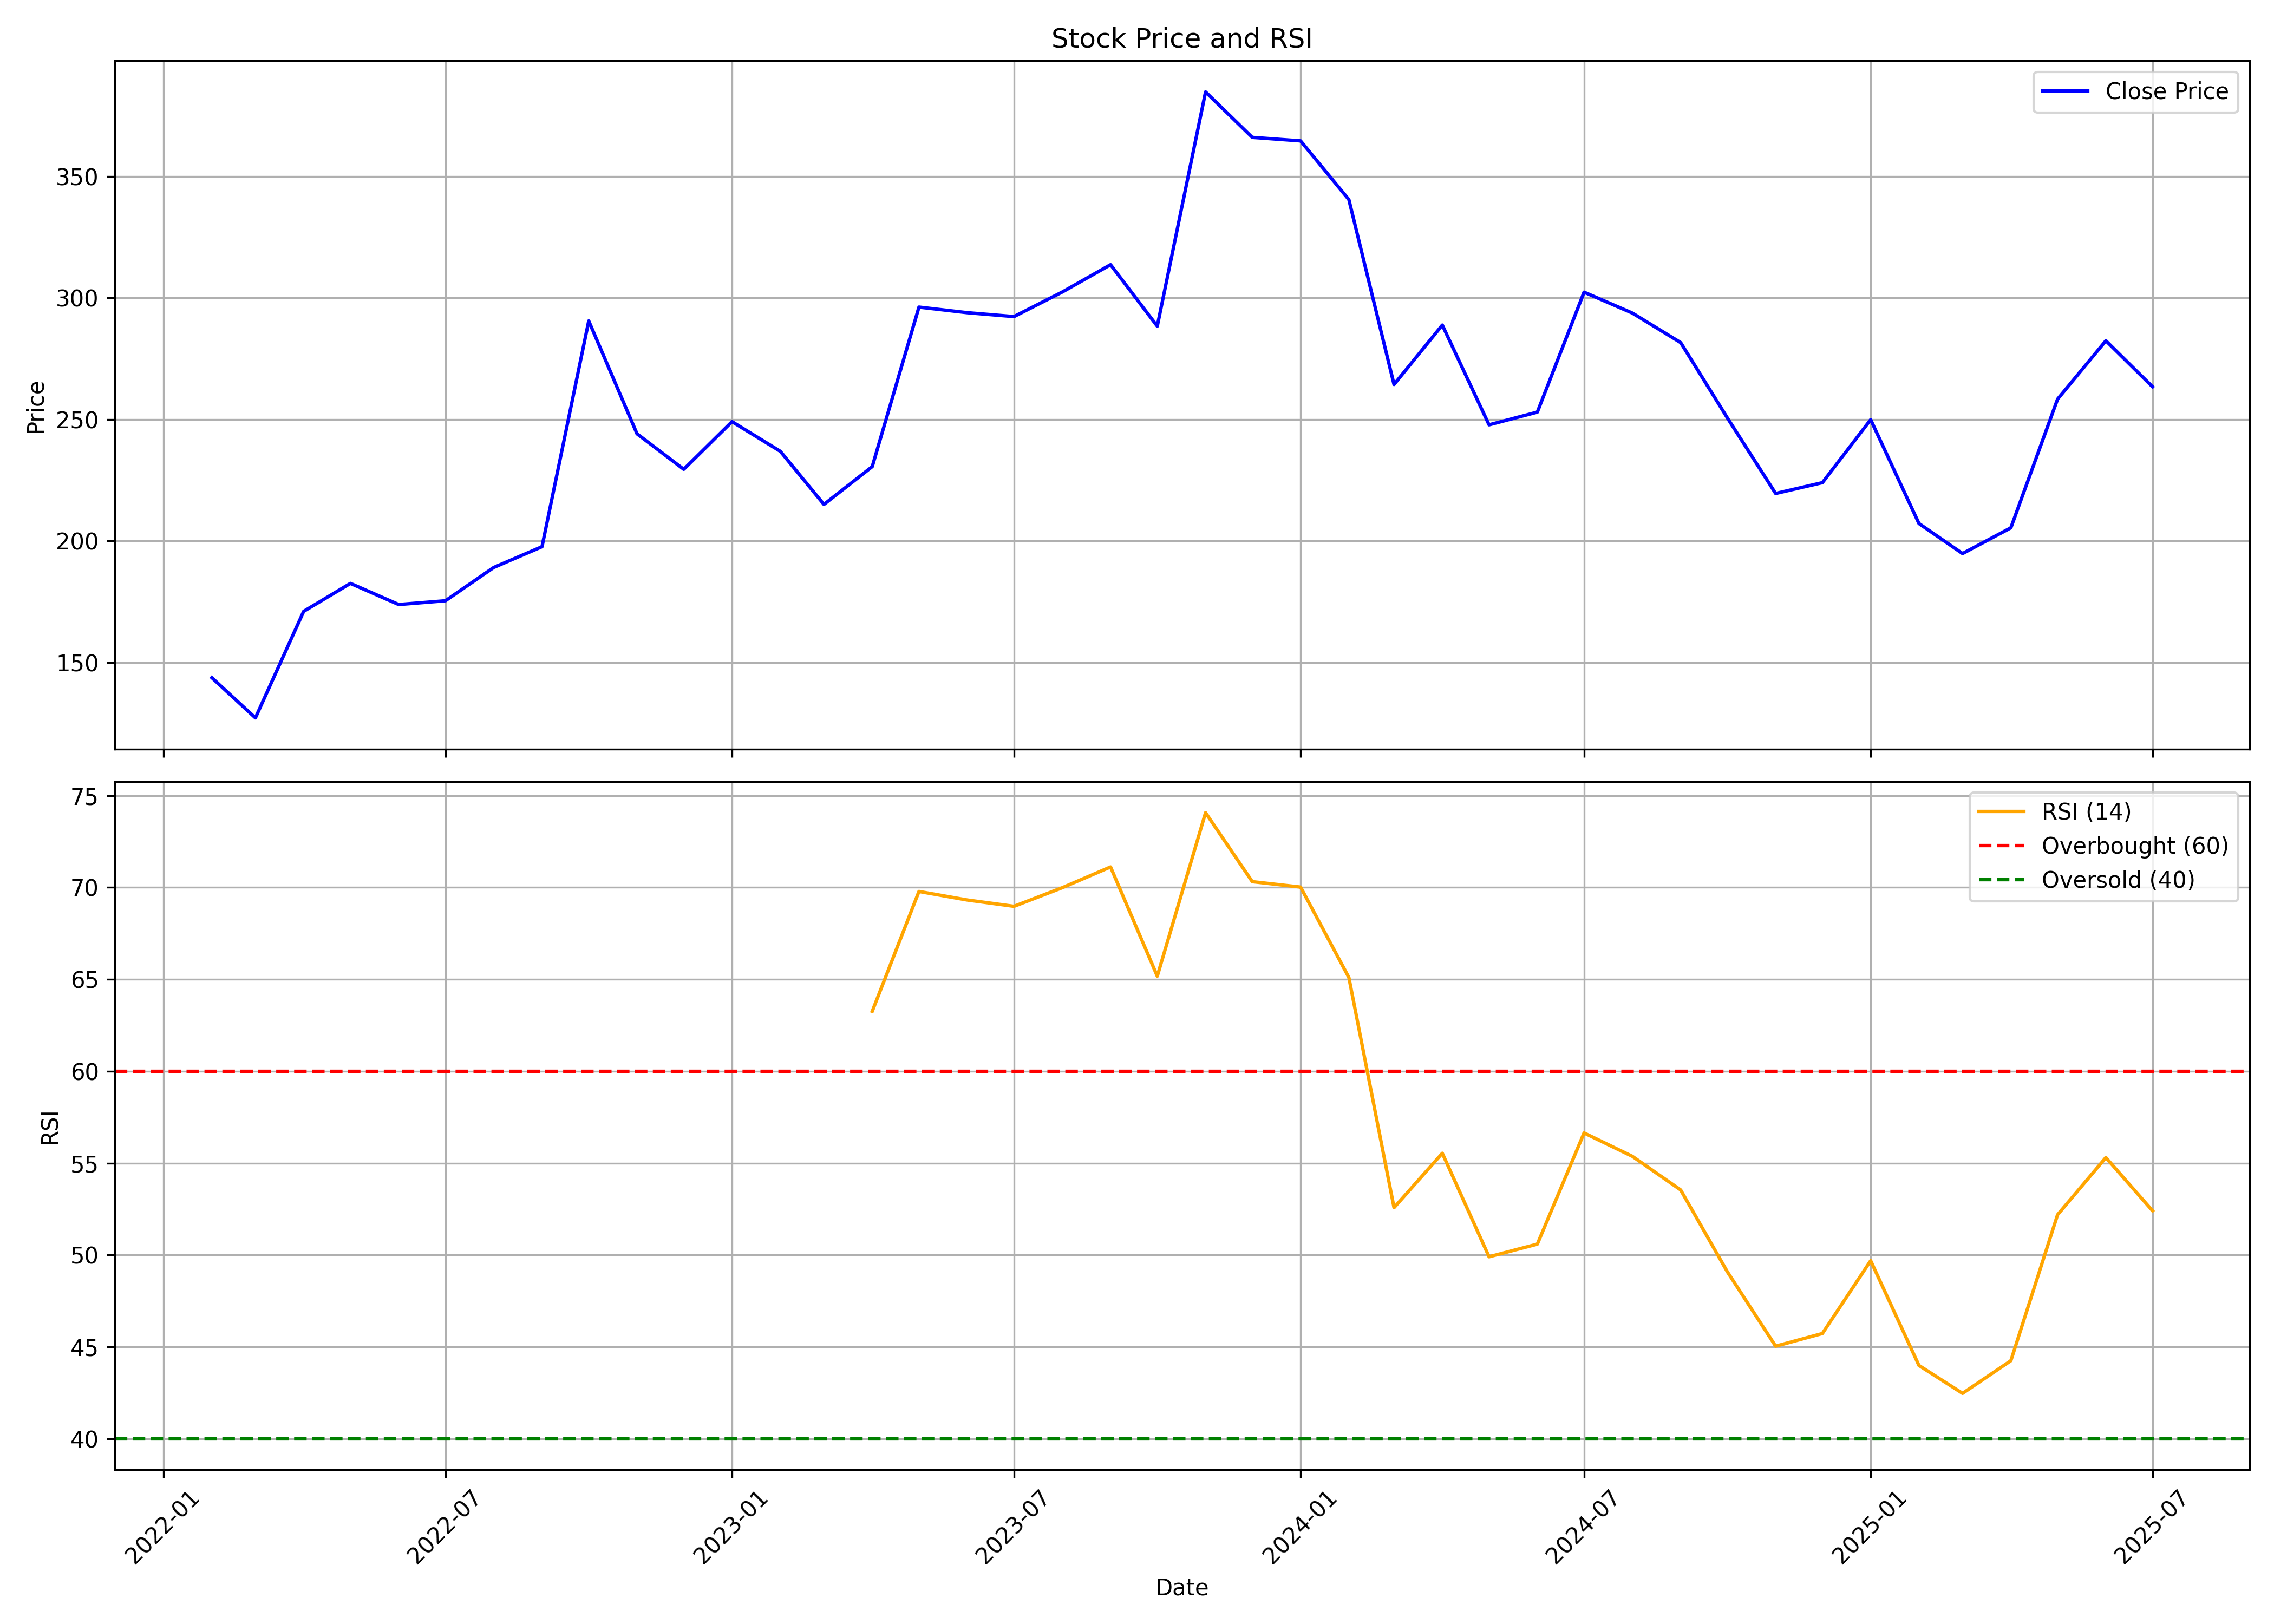

The file beside this chart, header and first rows:
, date, symbol, open, high, low, close, volume, rsi
0, 2022-02-01, MEGASTAR, 112.0, 165.0, 110.2, 143.7, 578349, 
1, 2022-03-01, MEGASTAR, 143.7, 150.9, 103.3, 127.2, 554355, 
2, 2022-04-01, MEGASTAR, 127.2, 178.0, 118.1, 171.0, 1113677, 
3, 2022-05-01, MEGASTAR, 169.1, 206.4, 155.4, 182.5, 966668, 
4, 2022-06-01, MEGASTAR, 180.2, 206.0, 134.0, 173.8, 344731, 
5, 2022-07-01, MEGASTAR, 172.0, 193.9, 165.0, 175.4, 231813, 
6, 2022-08-01, MEGASTAR, 178.0, 192.8, 165.1, 189.1, 127865, 
7, 2022-09-01, MEGASTAR, 186.9, 229.6, 162.8, 197.6, 555911, 
8, 2022-10-01, MEGASTAR, 188.6, 298.5, 186.6, 290.5, 298582, 
9, 2022-11-01, MEGASTAR, 299.0, 304.0, 235.0, 244.1, 262500, 
10, 2022-12-01, MEGASTAR, 247.0, 276.8, 209.1, 229.4, 218100, 
11, 2023-01-01, MEGASTAR, 236.0, 275.0, 216.2, 249.1, 340599, 
12, 2023-02-01, MEGASTAR, 256.0, 268.6, 226.6, 236.9, 315351, 
13, 2023-03-01, MEGASTAR, 236.0, 239.9, 197.0, 215.0, 500054, 
14, 2023-04-01, MEGASTAR, 224.0, 254.6, 219.1, 230.6, 305870, 63.26
15, 2023-05-01, MEGASTAR, 230.6, 308.0, 227.0, 296.2, 565912, 69.78
16, 2023-06-01, MEGASTAR, 301.0, 345.0, 278.6, 293.9, 588733, 69.32
17, 2023-07-01, MEGASTAR, 295.0, 347.0, 281.0, 292.3, 210783, 68.97
18, 2023-08-01, MEGASTAR, 286.5, 302.4, 271.0, 302.4, 169882, 69.98
19, 2023-09-01, MEGASTAR, 308.4, 323.8, 274.0, 313.6, 200284, 71.11
20, 2023-10-01, MEGASTAR, 313.6, 319.9, 276.1, 288.4, 185579, 65.17
21, 2023-11-01, MEGASTAR, 289.9, 405, 281, 384.8, 1382806, 74.06
22, 2023-12-01, MEGASTAR, 395.0, 395.0, 352.5, 366, 891495, 70.31
23, 2024-01-01, MEGASTAR, 365.0, 380.0, 352.0, 364.6, 354863, 70.02
24, 2024-02-01, MEGASTAR, 361, 370, 305.9, 340.5, 630043, 65.1
25, 2024-03-01, MEGASTAR, 347.0, 347.0, 261.1, 264.4, 441934, 52.57
26, 2024-04-01, MEGASTAR, 269.0, 309, 266.4, 288.8, 160402, 55.53
27, 2024-05-01, MEGASTAR, 288.8, 298.4, 242.1, 247.8, 205747, 49.9
28, 2024-06-01, MEGASTAR, 258.0, 266.0, 215.0, 253, 181221, 50.59
29, 2024-07-01, MEGASTAR, 253.2, 374.5, 248.0, 302.4, 938728, 56.64
30, 2024-08-01, MEGASTAR, 303.0, 321.0, 280.2, 293.8, 238930, 55.37
31, 2024-09-01, MEGASTAR, 294.2, 330.0, 265.1, 281.6, 570767, 53.54
32, 2024-10-01, MEGASTAR, 283.1, 296.0, 226.4, 250.6, 421170, 49.08
33, 2024-11-01, MEGASTAR, 251.0, 260, 218.0, 219.5, 161985, 45.03
34, 2024-12-01, MEGASTAR, 221.2, 249.5, 216.0, 223.9, 445935, 45.72
35, 2025-01-01, MEGASTAR, 226.9, 310.5, 221.4, 249.9, 1230748, 49.69
36, 2025-02-01, MEGASTAR, 254.4, 259.8, 205.6, 207.1, 203134, 43.99
37, 2025-03-01, MEGASTAR, 210.2, 229.8, 189.6, 194.8, 463108, 42.47
38, 2025-04-01, MEGASTAR, 197.4, 217.8, 189.1, 205.4, 92676, 44.24
39, 2025-05-01, MEGASTAR, 208.9, 271.5, 187.6, 258.3, 335853, 52.19
40, 2025-06-01, MEGASTAR, 265, 299.0, 230.1, 282.4, 616882, 55.3
41, 2025-07-01, MEGASTAR, 284.8, 291.6, 261.2, 263.4, 231236, 52.4
